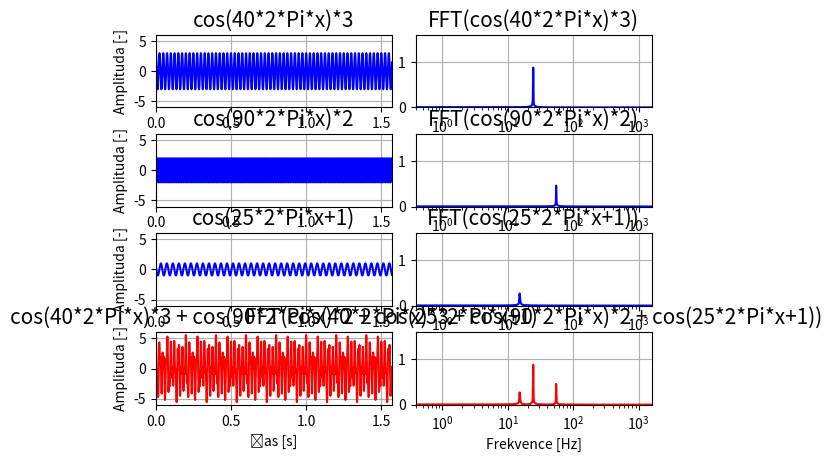

Recreate this plot in Python.
# zobrazeni fft na harmonickych signalech
import numpy as np
import matplotlib.pyplot as plt

# vytvoreni linearni osy x a frekvencni osy xf
x = np.linspace(0, 0.5 * np.pi, 5000)
xf = np.linspace(0, 1 / (x[1] - x[0]), 8192)

# vypocet funkci sinus
cos1 = np.cos(40 * 2 * np.pi * x) * 3
cos2 = np.cos(90 * 2 * np.pi * x) * 2
cos3 = np.cos(25 * 2 * x * np.pi + 1)
cos_sum = cos1 + cos2 + cos3

# transformace sinu
fft_cos1 = np.fft.fft(cos1)
fft_cos2 = np.fft.fft(cos2)
fft_cos3 = np.fft.fft(cos3)
fft_cos_sum = np.fft.fft(cos_sum)

# vytvoreni poli pro doplnovani hodnot ve smycce for
sins = np.array([cos1, cos2, cos3, cos_sum])
fft_sins = np.array([fft_cos1, fft_cos2, fft_cos3, fft_cos_sum])
texts = ['cos(40*2*Pi*x)*3', 'cos(90*2*Pi*x)*2', 'cos(25*2*Pi*x+1)',
         'cos(40*2*Pi*x)*3 + cos(90*2*Pi*x)*2 + cos(25*2*Pi*x+1)']
colors = ['blue', 'blue', 'blue', 'red']

# vytvoreni grafu
fig = plt.figure()
for i in range(sins.shape[0]):
    plt.subplot(sins.shape[0], 2, 2 * i + 1, xmargin=0)
    plt.plot(x, sins[i], color=colors[i])
    plt.title(f'{texts[i]}', fontsize=15)
    plt.ylim(-6, 6)

    if i == sins.shape[0] - 1:
        plt.xlabel('Čas [s]')

    plt.ylabel('Amplituda [-]')
    plt.grid()
    plt.subplot(sins.shape[0], 2, 2 * i + 2, xmargin=0)
    plt.plot(xf[0:xf.size // 2], np.abs(fft_sins[i][0:xf.size // 2]) / xf.shape[0], color=colors[i])
    plt.xscale('log')
    plt.ylim(0, 1.6)

    if i == sins.shape[0] - 1:
        plt.xlabel('Frekvence [Hz]')

    plt.title(f'FFT({texts[i]})', fontsize=15)
    plt.grid()

plt.subplots_adjust(wspace=0.1, hspace=0.37)
plt.show()
